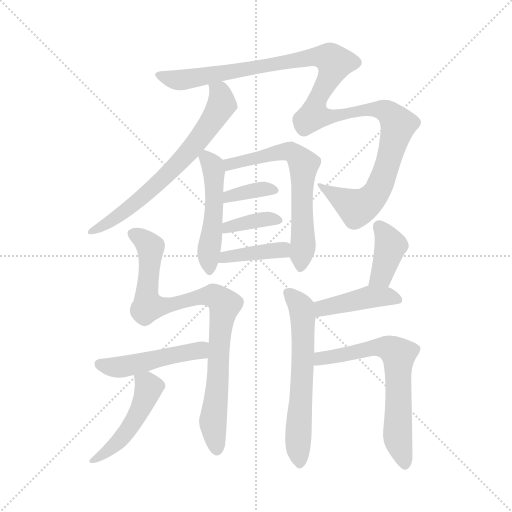
t = 0.00 s
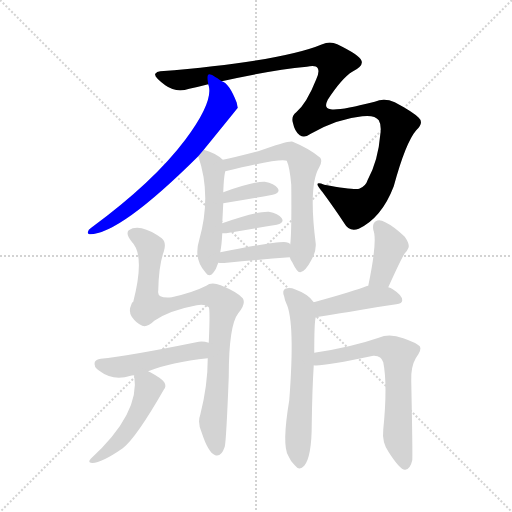
t = 2.00 s
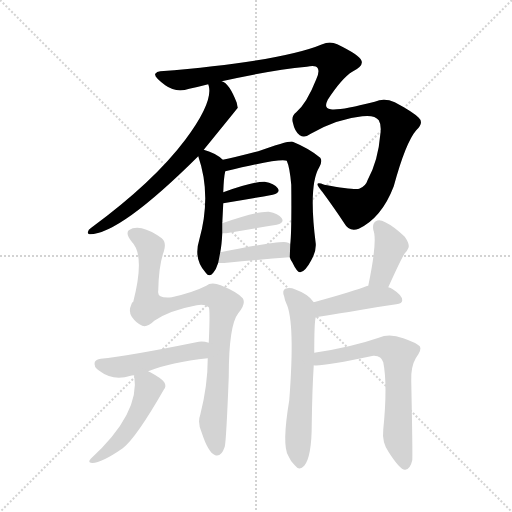
t = 4.00 s
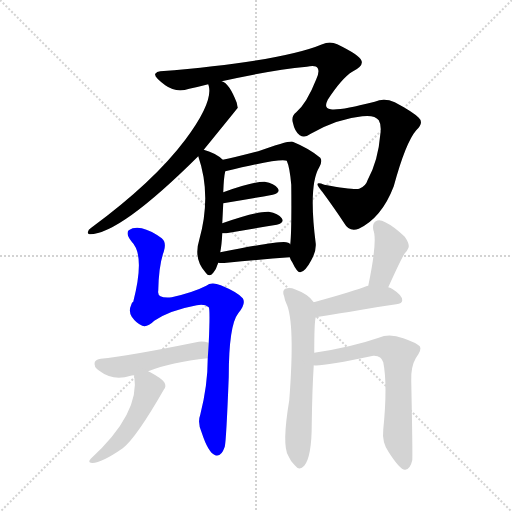
t = 5.99 s
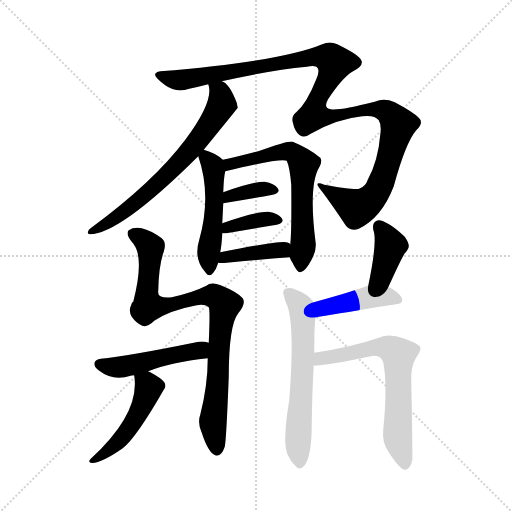
t = 7.99 s
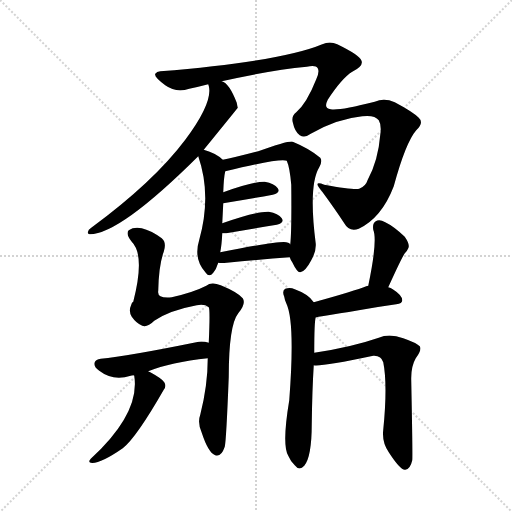
t = 9.99 s

The animated SVG that drew these frames (rendered in a browser with its animation timeline set to each time). Animation: 14 CSS @keyframes rules; one cycle of 9.99 s.

<svg version="1.1" viewBox="0 0 1024 1024" xmlns="http://www.w3.org/2000/svg">
  <g stroke="lightgray" stroke-dasharray="1,1" stroke-width="1" transform="scale(4, 4)">
    <line x1="0" y1="0" x2="256" y2="256"></line>
    <line x1="256" y1="0" x2="0" y2="256"></line>
    <line x1="128" y1="0" x2="128" y2="256"></line>
    <line x1="0" y1="128" x2="256" y2="128"></line>
  </g>
<g transform="scale(1, -1) translate(0, -900)">
   <style type="text/css">
    @keyframes keyframes0 {
      from {
       stroke: blue;
       stroke-dashoffset: 1173;
       stroke-width: 128;
       }
       79% {
       animation-timing-function: step-end;
       stroke: blue;
       stroke-dashoffset: 0;
       stroke-width: 128;
       }
       to {
       stroke: black;
       stroke-width: 1024;
       }
       }
       #make-me-a-hanzi-animation-0 {
         animation: keyframes0 1.204590s both;
         animation-delay: 0.000000s;
         animation-timing-function: linear;
       }
    @keyframes keyframes1 {
      from {
       stroke: blue;
       stroke-dashoffset: 674;
       stroke-width: 128;
       }
       69% {
       animation-timing-function: step-end;
       stroke: blue;
       stroke-dashoffset: 0;
       stroke-width: 128;
       }
       to {
       stroke: black;
       stroke-width: 1024;
       }
       }
       #make-me-a-hanzi-animation-1 {
         animation: keyframes1 0.798503s both;
         animation-delay: 1.204590s;
         animation-timing-function: linear;
       }
    @keyframes keyframes2 {
      from {
       stroke: blue;
       stroke-dashoffset: 485;
       stroke-width: 128;
       }
       61% {
       animation-timing-function: step-end;
       stroke: blue;
       stroke-dashoffset: 0;
       stroke-width: 128;
       }
       to {
       stroke: black;
       stroke-width: 1024;
       }
       }
       #make-me-a-hanzi-animation-2 {
         animation: keyframes2 0.644694s both;
         animation-delay: 2.003092s;
         animation-timing-function: linear;
       }
    @keyframes keyframes3 {
      from {
       stroke: blue;
       stroke-dashoffset: 634;
       stroke-width: 128;
       }
       67% {
       animation-timing-function: step-end;
       stroke: blue;
       stroke-dashoffset: 0;
       stroke-width: 128;
       }
       to {
       stroke: black;
       stroke-width: 1024;
       }
       }
       #make-me-a-hanzi-animation-3 {
         animation: keyframes3 0.765951s both;
         animation-delay: 2.647786s;
         animation-timing-function: linear;
       }
    @keyframes keyframes4 {
      from {
       stroke: blue;
       stroke-dashoffset: 357;
       stroke-width: 128;
       }
       54% {
       animation-timing-function: step-end;
       stroke: blue;
       stroke-dashoffset: 0;
       stroke-width: 128;
       }
       to {
       stroke: black;
       stroke-width: 1024;
       }
       }
       #make-me-a-hanzi-animation-4 {
         animation: keyframes4 0.540527s both;
         animation-delay: 3.413737s;
         animation-timing-function: linear;
       }
    @keyframes keyframes5 {
      from {
       stroke: blue;
       stroke-dashoffset: 367;
       stroke-width: 128;
       }
       54% {
       animation-timing-function: step-end;
       stroke: blue;
       stroke-dashoffset: 0;
       stroke-width: 128;
       }
       to {
       stroke: black;
       stroke-width: 1024;
       }
       }
       #make-me-a-hanzi-animation-5 {
         animation: keyframes5 0.548665s both;
         animation-delay: 3.954264s;
         animation-timing-function: linear;
       }
    @keyframes keyframes6 {
      from {
       stroke: blue;
       stroke-dashoffset: 395;
       stroke-width: 128;
       }
       56% {
       animation-timing-function: step-end;
       stroke: blue;
       stroke-dashoffset: 0;
       stroke-width: 128;
       }
       to {
       stroke: black;
       stroke-width: 1024;
       }
       }
       #make-me-a-hanzi-animation-6 {
         animation: keyframes6 0.571452s both;
         animation-delay: 4.502930s;
         animation-timing-function: linear;
       }
    @keyframes keyframes7 {
      from {
       stroke: blue;
       stroke-dashoffset: 869;
       stroke-width: 128;
       }
       74% {
       animation-timing-function: step-end;
       stroke: blue;
       stroke-dashoffset: 0;
       stroke-width: 128;
       }
       to {
       stroke: black;
       stroke-width: 1024;
       }
       }
       #make-me-a-hanzi-animation-7 {
         animation: keyframes7 0.957194s both;
         animation-delay: 5.074382s;
         animation-timing-function: linear;
       }
    @keyframes keyframes8 {
      from {
       stroke: blue;
       stroke-dashoffset: 473;
       stroke-width: 128;
       }
       61% {
       animation-timing-function: step-end;
       stroke: blue;
       stroke-dashoffset: 0;
       stroke-width: 128;
       }
       to {
       stroke: black;
       stroke-width: 1024;
       }
       }
       #make-me-a-hanzi-animation-8 {
         animation: keyframes8 0.634928s both;
         animation-delay: 6.031576s;
         animation-timing-function: linear;
       }
    @keyframes keyframes9 {
      from {
       stroke: blue;
       stroke-dashoffset: 472;
       stroke-width: 128;
       }
       61% {
       animation-timing-function: step-end;
       stroke: blue;
       stroke-dashoffset: 0;
       stroke-width: 128;
       }
       to {
       stroke: black;
       stroke-width: 1024;
       }
       }
       #make-me-a-hanzi-animation-9 {
         animation: keyframes9 0.634115s both;
         animation-delay: 6.666504s;
         animation-timing-function: linear;
       }
    @keyframes keyframes10 {
      from {
       stroke: blue;
       stroke-dashoffset: 385;
       stroke-width: 128;
       }
       56% {
       animation-timing-function: step-end;
       stroke: blue;
       stroke-dashoffset: 0;
       stroke-width: 128;
       }
       to {
       stroke: black;
       stroke-width: 1024;
       }
       }
       #make-me-a-hanzi-animation-10 {
         animation: keyframes10 0.563314s both;
         animation-delay: 7.300618s;
         animation-timing-function: linear;
       }
    @keyframes keyframes11 {
      from {
       stroke: blue;
       stroke-dashoffset: 425;
       stroke-width: 128;
       }
       58% {
       animation-timing-function: step-end;
       stroke: blue;
       stroke-dashoffset: 0;
       stroke-width: 128;
       }
       to {
       stroke: black;
       stroke-width: 1024;
       }
       }
       #make-me-a-hanzi-animation-11 {
         animation: keyframes11 0.595866s both;
         animation-delay: 7.863932s;
         animation-timing-function: linear;
       }
    @keyframes keyframes12 {
      from {
       stroke: blue;
       stroke-dashoffset: 608;
       stroke-width: 128;
       }
       66% {
       animation-timing-function: step-end;
       stroke: blue;
       stroke-dashoffset: 0;
       stroke-width: 128;
       }
       to {
       stroke: black;
       stroke-width: 1024;
       }
       }
       #make-me-a-hanzi-animation-12 {
         animation: keyframes12 0.744792s both;
         animation-delay: 8.459798s;
         animation-timing-function: linear;
       }
    @keyframes keyframes13 {
      from {
       stroke: blue;
       stroke-dashoffset: 654;
       stroke-width: 128;
       }
       68% {
       animation-timing-function: step-end;
       stroke: blue;
       stroke-dashoffset: 0;
       stroke-width: 128;
       }
       to {
       stroke: black;
       stroke-width: 1024;
       }
       }
       #make-me-a-hanzi-animation-13 {
         animation: keyframes13 0.782227s both;
         animation-delay: 9.204590s;
         animation-timing-function: linear;
       }
</style>
<path d="M 443.5 737.5 Q 540.5 759.5 613.5 766.5 Q 631.5 770.5 635.5 763.5 Q 639.5 756.5 632.5 741.5 Q 613.5 693.5 592.5 675.5 Q 582.5 668.5 585.5 655.5 Q 589.5 636.5 599.5 629.5 Q 609.5 623.5 621.5 632.5 Q 673.5 662.5 724.5 667.5 Q 749.5 670.5 757.5 659.5 Q 763.5 649.5 760.5 630.5 Q 756.5 579.5 735.5 540.5 Q 731.5 527.5 718.5 522.5 Q 709.5 519.5 648.5 530.5 Q 623.5 540.5 644.5 516.5 Q 669.5 482.5 688.5 453.5 Q 698.5 435.5 717.5 442.5 Q 763.5 464.5 787.5 527.5 Q 811.5 615.5 832.5 639.5 Q 848.5 654.5 837.5 664.5 Q 825.5 676.5 789.5 695.5 Q 768.5 704.5 749.5 696.5 Q 679.5 678.5 661.5 681.5 Q 646.5 682.5 655.5 700.5 Q 683.5 743.5 704.5 756.5 Q 728.5 768.5 722.5 779.5 Q 719.5 789.5 674.5 811.5 Q 659.5 818.5 644.5 811.5 Q 563.5 777.5 320.5 757.5 Q 313.5 757.5 310.5 752.5 Q 307.5 746.5 330.5 729.5 Q 352.5 713.5 378.5 722.5 Q 397.5 726.5 416.5 731.5 L 443.5 737.5 Z" fill="lightgray"></path> 
<path d="M 407.5 600.5 Q 473.5 681.5 475.5 684.5 Q 474.5 688.5 473.5 694.5 Q 458.5 733.5 443.5 737.5 C 418.5 754.5 411.5 759.5 416.5 731.5 Q 416.5 730.5 417.5 728.5 Q 426.5 695.5 370.5 620.5 Q 307.5 536.5 182.5 444.5 Q 176.5 441.5 175.5 435.5 Q 175.5 431.5 179.5 431.5 Q 239.5 431.5 396.5 587.5 L 407.5 600.5 Z" fill="lightgray"></path> 
<path d="M 445.5 580.5 Q 432.5 593.5 407.5 600.5 C 390.5 605.5 390.5 605.5 396.5 587.5 Q 423.5 509.5 398.5 420.5 Q 386.5 381.5 411.5 354.5 Q 418.5 344.5 426.5 354.5 Q 432.5 361.5 436.5 374.5 L 440.5 395.5 Q 443.5 410.5 444.5 433.5 L 444.5 453.5 Q 445.5 472.5 446.5 493.5 L 446.5 515.5 Q 447.5 545.5 450.5 557.5 C 453.5 573.5 453.5 573.5 445.5 580.5 Z" fill="lightgray"></path> 
<path d="M 579.5 385.5 Q 580.5 381.5 584.5 375.5 Q 594.5 354.5 600.5 355.5 Q 610.5 356.5 622.5 379.5 Q 632.5 397.5 631.5 412.5 Q 616.5 529.5 638.5 565.5 Q 645.5 577.5 640.5 584.5 Q 619.5 602.5 585.5 616.5 Q 578.5 619.5 516.5 597.5 Q 467.5 584.5 445.5 580.5 C 416.5 574.5 421.5 550.5 450.5 557.5 Q 561.5 584.5 573.5 578.5 Q 579.5 565.5 582.5 530.5 Q 583.5 437.5 580.5 411.5 L 579.5 385.5 Z" fill="lightgray"></path> 
<path d="M 446.5 493.5 Q 501.5 502.5 545.5 510.5 Q 561.5 514.5 555.5 523.5 Q 548.5 533.5 529.5 536.5 Q 508.5 537.5 446.5 515.5 C 418.5 505.5 416.5 488.5 446.5 493.5 Z" fill="lightgray"></path> 
<path d="M 444.5 433.5 Q 447.5 433.5 452.5 433.5 Q 510.5 443.5 553.5 450.5 Q 569.5 454.5 563.5 463.5 Q 556.5 473.5 537.5 476.5 Q 513.5 477.5 444.5 453.5 C 416.5 443.5 414.5 433.5 444.5 433.5 Z" fill="lightgray"></path> 
<path d="M 436.5 374.5 Q 442.5 373.5 453.5 374.5 Q 525.5 381.5 579.5 385.5 C 609.5 387.5 604.5 392.5 580.5 411.5 Q 579.5 414.5 572.5 415.5 Q 557.5 418.5 440.5 395.5 C 411.5 389.5 406.5 377.5 436.5 374.5 Z" fill="lightgray"></path> 
<path d="M 415.5 183.5 Q 415.5 129.5 400.5 70.5 Q 394.5 54.5 403.5 34.5 Q 416.5 -5.5 430.5 -10.5 Q 442.5 -14.5 449.5 6.5 Q 452.5 18.5 457.5 146.5 Q 457.5 249.5 476.5 273.5 Q 492.5 292.5 485.5 303.5 Q 475.5 315.5 441.5 329.5 Q 422.5 336.5 412.5 328.5 Q 387.5 315.5 343.5 305.5 Q 313.5 302.5 316.5 318.5 Q 317.5 369.5 327.5 396.5 Q 333.5 415.5 323.5 423.5 Q 301.5 439.5 283.5 443.5 Q 267.5 446.5 257.5 439.5 Q 250.5 432.5 263.5 416.5 Q 290.5 389.5 266.5 296.5 Q 263.5 295.5 262.5 290.5 Q 256.5 277.5 263.5 266.5 Q 272.5 253.5 284.5 248.5 Q 294.5 244.5 308.5 258.5 Q 339.5 279.5 393.5 289.5 Q 409.5 292.5 417.5 285.5 Q 420.5 281.5 417.5 214.5 L 415.5 183.5 Z" fill="lightgray"></path> 
<path d="M 296.5 157.5 Q 341.5 175.5 415.5 183.5 C 445.5 186.5 446.5 207.5 417.5 214.5 Q 404.5 218.5 392.5 215.5 Q 254.5 187.5 201.5 182.5 Q 191.5 181.5 189.5 175.5 Q 186.5 166.5 198.5 158.5 Q 225.5 137.5 261.5 148.5 Q 262.5 149.5 267.5 149.5 L 296.5 157.5 Z" fill="lightgray"></path> 
<path d="M 267.5 149.5 L 268.5 148.5 Q 280.5 73.5 181.5 -17.5 Q 175.5 -23.5 181.5 -25.5 Q 199.5 -28.5 245.5 3.5 Q 272.5 24.5 327.5 120.5 Q 333.5 127.5 328.5 135.5 Q 324.5 142.5 300.5 155.5 Q 297.5 156.5 296.5 157.5 C 269.5 171.5 260.5 175.5 267.5 149.5 Z" fill="lightgray"></path> 
<path d="M 776.5 325.5 Q 806.5 391.5 810.5 394.5 Q 814.5 398.5 816.5 403.5 Q 820.5 410.5 809.5 426.5 Q 787.5 447.5 770.5 455.5 Q 758.5 462.5 751.5 457.5 Q 744.5 453.5 746.5 440.5 Q 755.5 419.5 736.5 328.5 C 730.5 299.5 764.5 298.5 776.5 325.5 Z" fill="lightgray"></path> 
<path d="M 631.5 265.5 Q 632.5 265.5 717.5 279.5 Q 756.5 286.5 792.5 291.5 Q 804.5 292.5 804.5 299.5 Q 804.5 309.5 785.5 321.5 Q 781.5 324.5 776.5 325.5 L 736.5 328.5 Q 733.5 328.5 732.5 327.5 Q 710.5 318.5 627.5 295.5 C 598.5 287.5 601.5 260.5 631.5 265.5 Z" fill="lightgray"></path> 
<path d="M 628.5 194.5 Q 628.5 257.5 631.5 265.5 C 634.5 287.5 634.5 287.5 627.5 295.5 Q 617.5 311.5 589.5 321.5 Q 580.5 325.5 570.5 322.5 Q 563.5 318.5 568.5 306.5 Q 569.5 299.5 572.5 293.5 Q 590.5 256.5 578.5 99.5 Q 563.5 9.5 576.5 -11.5 Q 580.5 -21.5 589.5 -30.5 Q 598.5 -42.5 608.5 -31.5 Q 623.5 -13.5 623.5 52.5 Q 624.5 122.5 627.5 169.5 L 628.5 194.5 Z" fill="lightgray"></path> 
<path d="M 627.5 169.5 Q 642.5 166.5 746.5 188.5 Q 762.5 189.5 766.5 175.5 Q 775.5 130.5 766.5 40.5 Q 763.5 15.5 777.5 -4.5 Q 801.5 -41.5 810.5 -39.5 Q 820.5 -38.5 824.5 -20.5 Q 825.5 -11.5 822.5 138.5 Q 821.5 166.5 831.5 183.5 Q 844.5 201.5 839.5 207.5 Q 832.5 214.5 806.5 223.5 Q 778.5 233.5 757.5 224.5 Q 702.5 205.5 628.5 194.5 C 598.5 189.5 597.5 169.5 627.5 169.5 Z" fill="lightgray"></path> 
      <clipPath id="make-me-a-hanzi-clip-0">
      <path d="M 443.5 737.5 Q 540.5 759.5 613.5 766.5 Q 631.5 770.5 635.5 763.5 Q 639.5 756.5 632.5 741.5 Q 613.5 693.5 592.5 675.5 Q 582.5 668.5 585.5 655.5 Q 589.5 636.5 599.5 629.5 Q 609.5 623.5 621.5 632.5 Q 673.5 662.5 724.5 667.5 Q 749.5 670.5 757.5 659.5 Q 763.5 649.5 760.5 630.5 Q 756.5 579.5 735.5 540.5 Q 731.5 527.5 718.5 522.5 Q 709.5 519.5 648.5 530.5 Q 623.5 540.5 644.5 516.5 Q 669.5 482.5 688.5 453.5 Q 698.5 435.5 717.5 442.5 Q 763.5 464.5 787.5 527.5 Q 811.5 615.5 832.5 639.5 Q 848.5 654.5 837.5 664.5 Q 825.5 676.5 789.5 695.5 Q 768.5 704.5 749.5 696.5 Q 679.5 678.5 661.5 681.5 Q 646.5 682.5 655.5 700.5 Q 683.5 743.5 704.5 756.5 Q 728.5 768.5 722.5 779.5 Q 719.5 789.5 674.5 811.5 Q 659.5 818.5 644.5 811.5 Q 563.5 777.5 320.5 757.5 Q 313.5 757.5 310.5 752.5 Q 307.5 746.5 330.5 729.5 Q 352.5 713.5 378.5 722.5 Q 397.5 726.5 416.5 731.5 L 443.5 737.5 Z" fill="lightgray"></path>
      </clipPath>
      <path clip-path="url(#make-me-a-hanzi-clip-0)" d="M 317.5 750.5 L 367.5 740.5 L 628.5 786.5 L 660.5 783.5 L 668.5 769.5 L 636.5 707.5 L 627.5 669.5 L 652.5 665.5 L 720.5 680.5 L 760.5 681.5 L 775.5 675.5 L 796.5 650.5 L 767.5 544.5 L 752.5 514.5 L 734.5 494.5 L 713.5 483.5 L 658.5 520.5 " fill="none" id="make-me-a-hanzi-animation-0" stroke-dasharray="1045 2090" stroke-linecap="round"></path>

      <clipPath id="make-me-a-hanzi-clip-1">
      <path d="M 407.5 600.5 Q 473.5 681.5 475.5 684.5 Q 474.5 688.5 473.5 694.5 Q 458.5 733.5 443.5 737.5 C 418.5 754.5 411.5 759.5 416.5 731.5 Q 416.5 730.5 417.5 728.5 Q 426.5 695.5 370.5 620.5 Q 307.5 536.5 182.5 444.5 Q 176.5 441.5 175.5 435.5 Q 175.5 431.5 179.5 431.5 Q 239.5 431.5 396.5 587.5 L 407.5 600.5 Z" fill="lightgray"></path>
      </clipPath>
      <path clip-path="url(#make-me-a-hanzi-clip-1)" d="M 423.5 732.5 L 442.5 706.5 L 443.5 689.5 L 401.5 623.5 L 295.5 514.5 L 233.5 465.5 L 181.5 437.5 " fill="none" id="make-me-a-hanzi-animation-1" stroke-dasharray="546 1092" stroke-linecap="round"></path>

      <clipPath id="make-me-a-hanzi-clip-2">
      <path d="M 445.5 580.5 Q 432.5 593.5 407.5 600.5 C 390.5 605.5 390.5 605.5 396.5 587.5 Q 423.5 509.5 398.5 420.5 Q 386.5 381.5 411.5 354.5 Q 418.5 344.5 426.5 354.5 Q 432.5 361.5 436.5 374.5 L 440.5 395.5 Q 443.5 410.5 444.5 433.5 L 444.5 453.5 Q 445.5 472.5 446.5 493.5 L 446.5 515.5 Q 447.5 545.5 450.5 557.5 C 453.5 573.5 453.5 573.5 445.5 580.5 Z" fill="lightgray"></path>
      </clipPath>
      <path clip-path="url(#make-me-a-hanzi-clip-2)" d="M 412.5 590.5 L 425.5 568.5 L 428.5 523.5 L 416.5 388.5 L 419.5 365.5 " fill="none" id="make-me-a-hanzi-animation-2" stroke-dasharray="357 714" stroke-linecap="round"></path>

      <clipPath id="make-me-a-hanzi-clip-3">
      <path d="M 579.5 385.5 Q 580.5 381.5 584.5 375.5 Q 594.5 354.5 600.5 355.5 Q 610.5 356.5 622.5 379.5 Q 632.5 397.5 631.5 412.5 Q 616.5 529.5 638.5 565.5 Q 645.5 577.5 640.5 584.5 Q 619.5 602.5 585.5 616.5 Q 578.5 619.5 516.5 597.5 Q 467.5 584.5 445.5 580.5 C 416.5 574.5 421.5 550.5 450.5 557.5 Q 561.5 584.5 573.5 578.5 Q 579.5 565.5 582.5 530.5 Q 583.5 437.5 580.5 411.5 L 579.5 385.5 Z" fill="lightgray"></path>
      </clipPath>
      <path clip-path="url(#make-me-a-hanzi-clip-3)" d="M 451.5 575.5 L 486.5 574.5 L 531.5 591.5 L 579.5 597.5 L 607.5 571.5 L 607.5 421.5 L 600.5 363.5 " fill="none" id="make-me-a-hanzi-animation-3" stroke-dasharray="506 1012" stroke-linecap="round"></path>

      <clipPath id="make-me-a-hanzi-clip-4">
      <path d="M 446.5 493.5 Q 501.5 502.5 545.5 510.5 Q 561.5 514.5 555.5 523.5 Q 548.5 533.5 529.5 536.5 Q 508.5 537.5 446.5 515.5 C 418.5 505.5 416.5 488.5 446.5 493.5 Z" fill="lightgray"></path>
      </clipPath>
      <path clip-path="url(#make-me-a-hanzi-clip-4)" d="M 453.5 499.5 L 459.5 509.5 L 518.5 521.5 L 547.5 519.5 " fill="none" id="make-me-a-hanzi-animation-4" stroke-dasharray="229 458" stroke-linecap="round"></path>

      <clipPath id="make-me-a-hanzi-clip-5">
      <path d="M 444.5 433.5 Q 447.5 433.5 452.5 433.5 Q 510.5 443.5 553.5 450.5 Q 569.5 454.5 563.5 463.5 Q 556.5 473.5 537.5 476.5 Q 513.5 477.5 444.5 453.5 C 416.5 443.5 414.5 433.5 444.5 433.5 Z" fill="lightgray"></path>
      </clipPath>
      <path clip-path="url(#make-me-a-hanzi-clip-5)" d="M 448.5 438.5 L 479.5 453.5 L 524.5 461.5 L 555.5 459.5 " fill="none" id="make-me-a-hanzi-animation-5" stroke-dasharray="239 478" stroke-linecap="round"></path>

      <clipPath id="make-me-a-hanzi-clip-6">
      <path d="M 436.5 374.5 Q 442.5 373.5 453.5 374.5 Q 525.5 381.5 579.5 385.5 C 609.5 387.5 604.5 392.5 580.5 411.5 Q 579.5 414.5 572.5 415.5 Q 557.5 418.5 440.5 395.5 C 411.5 389.5 406.5 377.5 436.5 374.5 Z" fill="lightgray"></path>
      </clipPath>
      <path clip-path="url(#make-me-a-hanzi-clip-6)" d="M 440.5 379.5 L 451.5 387.5 L 517.5 396.5 L 564.5 400.5 L 572.5 392.5 " fill="none" id="make-me-a-hanzi-animation-6" stroke-dasharray="267 534" stroke-linecap="round"></path>

      <clipPath id="make-me-a-hanzi-clip-7">
      <path d="M 415.5 183.5 Q 415.5 129.5 400.5 70.5 Q 394.5 54.5 403.5 34.5 Q 416.5 -5.5 430.5 -10.5 Q 442.5 -14.5 449.5 6.5 Q 452.5 18.5 457.5 146.5 Q 457.5 249.5 476.5 273.5 Q 492.5 292.5 485.5 303.5 Q 475.5 315.5 441.5 329.5 Q 422.5 336.5 412.5 328.5 Q 387.5 315.5 343.5 305.5 Q 313.5 302.5 316.5 318.5 Q 317.5 369.5 327.5 396.5 Q 333.5 415.5 323.5 423.5 Q 301.5 439.5 283.5 443.5 Q 267.5 446.5 257.5 439.5 Q 250.5 432.5 263.5 416.5 Q 290.5 389.5 266.5 296.5 Q 263.5 295.5 262.5 290.5 Q 256.5 277.5 263.5 266.5 Q 272.5 253.5 284.5 248.5 Q 294.5 244.5 308.5 258.5 Q 339.5 279.5 393.5 289.5 Q 409.5 292.5 417.5 285.5 Q 420.5 281.5 417.5 214.5 L 415.5 183.5 Z" fill="lightgray"></path>
      </clipPath>
      <path clip-path="url(#make-me-a-hanzi-clip-7)" d="M 266.5 432.5 L 301.5 405.5 L 294.5 325.5 L 298.5 287.5 L 348.5 291.5 L 415.5 308.5 L 438.5 302.5 L 449.5 290.5 L 438.5 225.5 L 434.5 108.5 L 425.5 55.5 L 433.5 1.5 " fill="none" id="make-me-a-hanzi-animation-7" stroke-dasharray="741 1482" stroke-linecap="round"></path>

      <clipPath id="make-me-a-hanzi-clip-8">
      <path d="M 296.5 157.5 Q 341.5 175.5 415.5 183.5 C 445.5 186.5 446.5 207.5 417.5 214.5 Q 404.5 218.5 392.5 215.5 Q 254.5 187.5 201.5 182.5 Q 191.5 181.5 189.5 175.5 Q 186.5 166.5 198.5 158.5 Q 225.5 137.5 261.5 148.5 Q 262.5 149.5 267.5 149.5 L 296.5 157.5 Z" fill="lightgray"></path>
      </clipPath>
      <path clip-path="url(#make-me-a-hanzi-clip-8)" d="M 199.5 171.5 L 248.5 166.5 L 398.5 198.5 L 409.5 207.5 " fill="none" id="make-me-a-hanzi-animation-8" stroke-dasharray="345 690" stroke-linecap="round"></path>

      <clipPath id="make-me-a-hanzi-clip-9">
      <path d="M 267.5 149.5 L 268.5 148.5 Q 280.5 73.5 181.5 -17.5 Q 175.5 -23.5 181.5 -25.5 Q 199.5 -28.5 245.5 3.5 Q 272.5 24.5 327.5 120.5 Q 333.5 127.5 328.5 135.5 Q 324.5 142.5 300.5 155.5 Q 297.5 156.5 296.5 157.5 C 269.5 171.5 260.5 175.5 267.5 149.5 Z" fill="lightgray"></path>
      </clipPath>
      <path clip-path="url(#make-me-a-hanzi-clip-9)" d="M 278.5 143.5 L 298.5 123.5 L 273.5 67.5 L 238.5 18.5 L 185.5 -21.5 " fill="none" id="make-me-a-hanzi-animation-9" stroke-dasharray="344 688" stroke-linecap="round"></path>

      <clipPath id="make-me-a-hanzi-clip-10">
      <path d="M 776.5 325.5 Q 806.5 391.5 810.5 394.5 Q 814.5 398.5 816.5 403.5 Q 820.5 410.5 809.5 426.5 Q 787.5 447.5 770.5 455.5 Q 758.5 462.5 751.5 457.5 Q 744.5 453.5 746.5 440.5 Q 755.5 419.5 736.5 328.5 C 730.5 299.5 764.5 298.5 776.5 325.5 Z" fill="lightgray"></path>
      </clipPath>
      <path clip-path="url(#make-me-a-hanzi-clip-10)" d="M 758.5 447.5 L 780.5 406.5 L 764.5 349.5 L 743.5 338.5 " fill="none" id="make-me-a-hanzi-animation-10" stroke-dasharray="257 514" stroke-linecap="round"></path>

      <clipPath id="make-me-a-hanzi-clip-11">
      <path d="M 631.5 265.5 Q 632.5 265.5 717.5 279.5 Q 756.5 286.5 792.5 291.5 Q 804.5 292.5 804.5 299.5 Q 804.5 309.5 785.5 321.5 Q 781.5 324.5 776.5 325.5 L 736.5 328.5 Q 733.5 328.5 732.5 327.5 Q 710.5 318.5 627.5 295.5 C 598.5 287.5 601.5 260.5 631.5 265.5 Z" fill="lightgray"></path>
      </clipPath>
      <path clip-path="url(#make-me-a-hanzi-clip-11)" d="M 631.5 273.5 L 664.5 289.5 L 741.5 306.5 L 773.5 307.5 L 794.5 301.5 " fill="none" id="make-me-a-hanzi-animation-11" stroke-dasharray="297 594" stroke-linecap="round"></path>

      <clipPath id="make-me-a-hanzi-clip-12">
      <path d="M 628.5 194.5 Q 628.5 257.5 631.5 265.5 C 634.5 287.5 634.5 287.5 627.5 295.5 Q 617.5 311.5 589.5 321.5 Q 580.5 325.5 570.5 322.5 Q 563.5 318.5 568.5 306.5 Q 569.5 299.5 572.5 293.5 Q 590.5 256.5 578.5 99.5 Q 563.5 9.5 576.5 -11.5 Q 580.5 -21.5 589.5 -30.5 Q 598.5 -42.5 608.5 -31.5 Q 623.5 -13.5 623.5 52.5 Q 624.5 122.5 627.5 169.5 L 628.5 194.5 Z" fill="lightgray"></path>
      </clipPath>
      <path clip-path="url(#make-me-a-hanzi-clip-12)" d="M 576.5 314.5 L 603.5 284.5 L 605.5 267.5 L 607.5 206.5 L 595.5 14.5 L 599.5 -26.5 " fill="none" id="make-me-a-hanzi-animation-12" stroke-dasharray="480 960" stroke-linecap="round"></path>

      <clipPath id="make-me-a-hanzi-clip-13">
      <path d="M 627.5 169.5 Q 642.5 166.5 746.5 188.5 Q 762.5 189.5 766.5 175.5 Q 775.5 130.5 766.5 40.5 Q 763.5 15.5 777.5 -4.5 Q 801.5 -41.5 810.5 -39.5 Q 820.5 -38.5 824.5 -20.5 Q 825.5 -11.5 822.5 138.5 Q 821.5 166.5 831.5 183.5 Q 844.5 201.5 839.5 207.5 Q 832.5 214.5 806.5 223.5 Q 778.5 233.5 757.5 224.5 Q 702.5 205.5 628.5 194.5 C 598.5 189.5 597.5 169.5 627.5 169.5 Z" fill="lightgray"></path>
      </clipPath>
      <path clip-path="url(#make-me-a-hanzi-clip-13)" d="M 630.5 175.5 L 644.5 183.5 L 742.5 204.5 L 776.5 204.5 L 797.5 190.5 L 795.5 23.5 L 810.5 -29.5 " fill="none" id="make-me-a-hanzi-animation-13" stroke-dasharray="526 1052" stroke-linecap="round"></path>

</g>
</svg>
